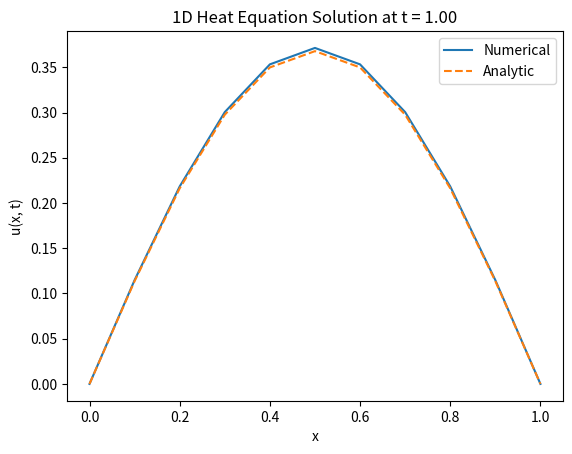

Here is the Python script that generated this plot:
import numpy as np
from scipy.linalg import solve
import matplotlib.pyplot as plt

#domain and n nodes
N = 11  #n (can be changed)
x_start, x_end = 0.0, 1.0  #domain in x
t_start, t_end = 0.0, 1.0  #time interval
dx = (x_end - x_start) / (N - 1)  #element size
x_nodes = np.linspace(x_start, x_end, N)  #node position

#time step parameters
dt = 0.01  #step size
num_steps = int((t_end - t_start) / dt)

#define the r.h.s f(x, t)
def f(x, t):
    return (np.pi**2 - 1) * np.exp(-t) * np.sin(np.pi * x)

#initial condition u(x, 0) = sin(pi x)
def initial_condition(x):
    return np.sin(np.pi * x)

#dirichlet boundary conditions
def boundary_left(t):
    return 0.0

def boundary_right(t):
    return 0.0

#2-point Gaussian quadrature points + weights [-1, 1]
gauss_pts = np.array([-1/np.sqrt(3), 1/np.sqrt(3)])
gauss_wts = np.array([1.0, 1.0])

#basis functions and their derivatives for linear elements
def lagrange_basis(xi):
    # xi: local coordinate in [-1, 1]
    N = np.array([(1 - xi) / 2, (1 + xi) / 2])
    dN_dxi = np.array([-0.5, 0.5])
    return N, dN_dxi

#global mass and stiffness matrices
M = np.zeros((N, N))  # Mass 
K = np.zeros((N, N))  # Stiffness 

for elem in range(N - 1):
    #node index for element
    n1, n2 = elem, elem + 1
    #n positions
    x1, x2 = x_nodes[n1], x_nodes[n2]
    #jacobian for mapping [-1, 1] to [x1, x2]
    J = (x2 - x1) / 2

    #local mass and stiffness
    M_loc = np.zeros((2, 2))
    K_loc = np.zeros((2, 2))

    #gaussian quadrature integration
    for k in range(2):
        xi = gauss_pts[k]
        w = gauss_wts[k]
        N_vals, dN_dxi = lagrange_basis(xi)
        #map derivative to physical space
        dN_dx = dN_dxi / J

        #compute local mass and stiffness contributions
        M_loc += np.outer(N_vals, N_vals) * J * w
        K_loc += np.outer(dN_dx, dN_dx) * J * w

    #global matrices
    M[n1:n2+1, n1:n2+1] += M_loc
    K[n1:n2+1, n1:n2+1] += K_loc

#sol vector
u = initial_condition(x_nodes)

#time step loop
for step in range(num_steps):
    t = t_start + step * dt

    #rhs vector (load vector)
    F = np.zeros(N)
    for elem in range(N - 1):
        n1, n2 = elem, elem + 1
        x1, x2 = x_nodes[n1], x_nodes[n2]
        J = (x2 - x1) / 2
        F_loc = np.zeros(2)
        for k in range(2):
            xi = gauss_pts[k]
            w = gauss_wts[k]
            N_vals, _ = lagrange_basis(xi)
            #map local xi to physical x
            x_phys = ((1 - xi) * x1 + (1 + xi) * x2) / 2
            f_val = f(x_phys, t)
            F_loc += N_vals * f_val * J * w
        F[n1:n2+1] += F_loc

    #lhs matrix for implicit Euler: M + dt*K
    A = M + dt * K
    #rhs vector
    b = M @ u + dt * F

    #dirichlet boundary conditions
    A[0, :] = 0
    A[0, 0] = 1
    b[0] = boundary_left(t + dt)
    A[-1, :] = 0
    A[-1, -1] = 1
    b[-1] = boundary_right(t + dt)

    #solve linear system
    u = solve(A, b)

#plot
plt.plot(x_nodes, u, label='Numerical')
plt.plot(x_nodes, np.exp(-t_end) * np.sin(np.pi * x_nodes), '--', label='Analytic')
plt.xlabel('x')
plt.ylabel('u(x, t)')
plt.legend()
plt.title('1D Heat Equation Solution at t = {:.2f}'.format(t_end))
plt.show()
